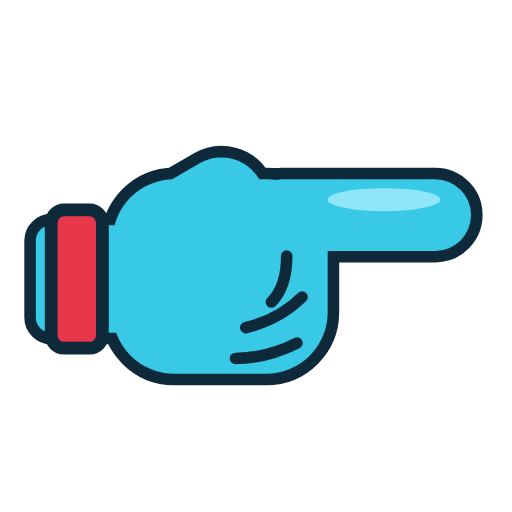
t = 0.00 s
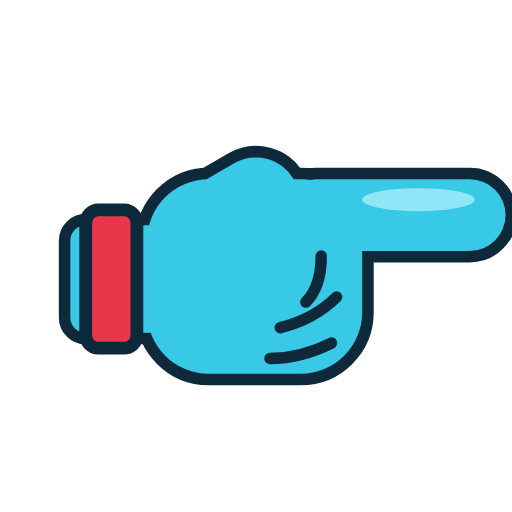
t = 0.18 s
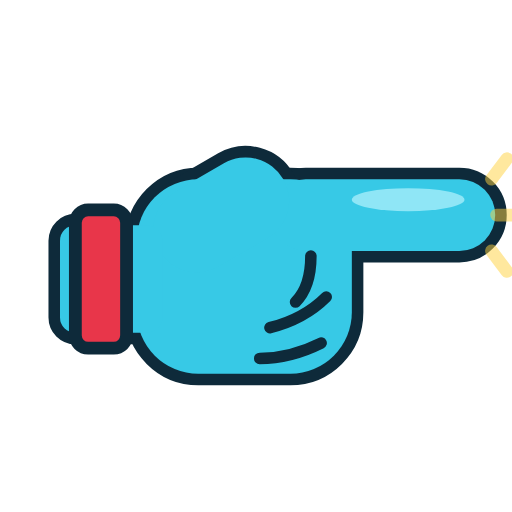
t = 0.36 s
t = 0.55 s: frame unchanged from t = 0.00 s, image omitted
t = 0.69 s: frame unchanged from t = 0.00 s, image omitted
t = 0.94 s: frame unchanged from t = 0.00 s, image omitted

The animated SVG that drew these frames (rendered in a browser with its animation timeline set to each time). Animation: 2 SMIL elements (animate=1,animateTransform=1); one cycle of 1.10 s, repeats indefinitely.

<svg xmlns="http://www.w3.org/2000/svg" viewBox="0 0 200 200" width="200" height="200">
  <g><animateTransform attributeName="transform" type="translate" dur="1.1s" repeatCount="indefinite" values="0 0;14 0;0 0;0 0" keyTimes="0;0.22;0.5;1" calcMode="spline" keySplines="0.2 0 0.2 1;0.4 0 0.6 1;0 0 1 1"/>
  <g fill="#0E2A3A" stroke="#0E2A3A" stroke-width="9" stroke-linejoin="round" stroke-linecap="round">
    <rect x="44" y="70" width="84" height="76" rx="24"/>
    <rect x="96" y="70" width="88" height="28" rx="14"/>
    <rect x="60" y="56" width="34" height="56" rx="17" transform="rotate(60 77 84)"/>
    <rect x="14" y="88" width="40" height="42" rx="6"/>
  </g>
  <g stroke="none">
    <rect fill="#37C9E6" x="44" y="70" width="84" height="76" rx="24"/>
    <rect fill="#37C9E6" x="96" y="70" width="88" height="28" rx="14"/>
    <rect fill="#37C9E6" x="60" y="56" width="34" height="56" rx="17" transform="rotate(60 77 84)"/>
    <rect fill="#37C9E6" x="14" y="88" width="40" height="42" rx="6"/>
  </g>
  <g fill="none" stroke="#0E2A3A" stroke-width="4.5" stroke-linecap="round">
    <path d="M112 100 C 112 108, 110 114, 106 118"/><path d="M118 116 C 112 122, 104 126, 96 128"/><path d="M116 134 C 108 138, 100 140, 92 140"/>
  </g>
  <ellipse cx="150" cy="78" rx="22" ry="4.5" fill="#A6EEFB" opacity="0.8"/>
  <rect x="20" y="82" width="20" height="54" rx="5" fill="#E8364A" stroke="#0E2A3A" stroke-width="5"/>
  </g>
  <g stroke="#FFD23F" stroke-width="5" stroke-linecap="round" opacity="0"><animate attributeName="opacity" dur="1.1s" repeatCount="indefinite" values="0;0;1;0;0" keyTimes="0;0.18;0.24;0.42;1"/>
    <path d="M192 70 L 198 62"/><path d="M194 84 L 200 84"/><path d="M192 98 L 198 106"/>
  </g>
</svg>
